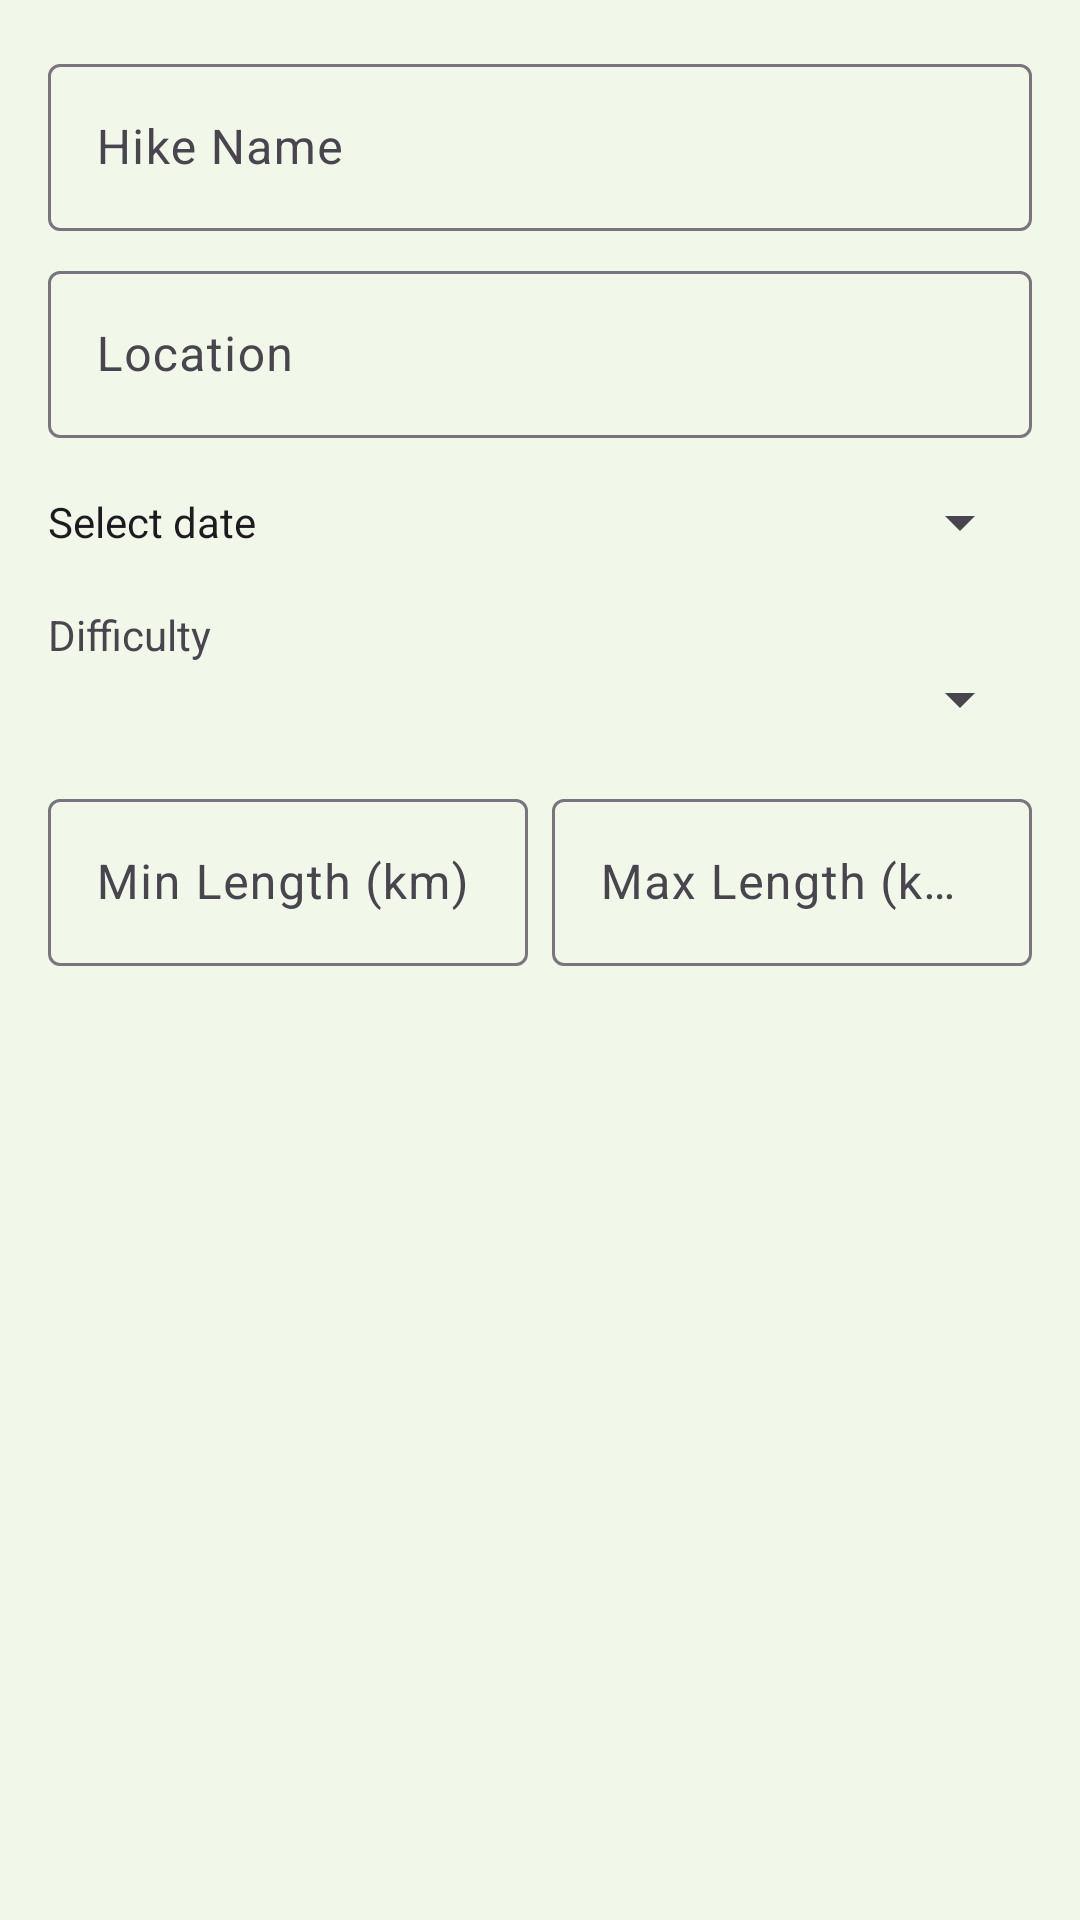

Produce the Android XML layout that renders to this screen, including the resource entries it uses.
<!-- AndroidManifest.xml: application theme Theme.Coursework -->
<!-- res/layout/dialog_filter.xml -->
<?xml version="1.0" encoding="utf-8"?>
<LinearLayout xmlns:android="http://schemas.android.com/apk/res/android"
    xmlns:app="http://schemas.android.com/apk/res-auto"
    android:layout_width="match_parent"
    android:layout_height="wrap_content"
    android:orientation="vertical"
    android:padding="16dp">

    <com.google.android.material.textfield.TextInputLayout
        android:layout_width="match_parent"
        android:layout_height="wrap_content"
        android:hint="Hike Name">

        <com.google.android.material.textfield.TextInputEditText
            android:id="@+id/filter_hike_name"
            android:layout_width="match_parent"
            android:layout_height="wrap_content" />
    </com.google.android.material.textfield.TextInputLayout>

    <com.google.android.material.textfield.TextInputLayout
        android:layout_width="match_parent"
        android:layout_height="wrap_content"
        android:layout_marginTop="8dp"
        android:hint="Location">

        <com.google.android.material.textfield.TextInputEditText
            android:id="@+id/filter_location"
            android:layout_width="match_parent"
            android:layout_height="wrap_content" />
    </com.google.android.material.textfield.TextInputLayout>

    <TextView
        android:id="@+id/filter_date"
        style="?android:attr/spinnerStyle"
        android:layout_width="match_parent"
        android:layout_height="wrap_content"
        android:layout_marginTop="16dp"
        android:text="Select date" />

    <TextView
        android:layout_width="wrap_content"
        android:layout_height="wrap_content"
        android:layout_marginTop="16dp"
        android:text="Difficulty" />

    <Spinner
        android:id="@+id/filter_difficulty"
        android:layout_width="match_parent"
        android:layout_height="wrap_content" />

    <LinearLayout
        android:layout_width="match_parent"
        android:layout_height="wrap_content"
        android:orientation="horizontal"
        android:layout_marginTop="16dp">

        <com.google.android.material.textfield.TextInputLayout
            android:layout_width="0dp"
            android:layout_height="wrap_content"
            android:layout_weight="1"
            android:hint="Min Length (km)">

            <EditText
                android:id="@+id/filter_min_length"
                android:layout_width="match_parent"
                android:layout_height="wrap_content"
                android:inputType="numberDecimal" />
        </com.google.android.material.textfield.TextInputLayout>

        <com.google.android.material.textfield.TextInputLayout
            android:layout_width="0dp"
            android:layout_height="wrap_content"
            android:layout_weight="1"
            android:layout_marginStart="8dp"
            android:hint="Max Length (km)">

            <EditText
                android:id="@+id/filter_max_length"
                android:layout_width="match_parent"
                android:layout_height="wrap_content"
                android:inputType="numberDecimal" />
        </com.google.android.material.textfield.TextInputLayout>
    </LinearLayout>

</LinearLayout>
<!-- resources referenced by this layout -->
<resources>
  <style name="Theme.Coursework" parent="Base.Theme.Coursework" />
  <style name="Base.Theme.Coursework" parent="Theme.Material3.DayNight.NoActionBar">
          
          <item name="colorPrimary">@color/primary_green</item>
          <item name="colorPrimaryVariant">@color/primary_green_dark</item>
          <item name="colorOnPrimary">@color/white</item>
          
          <item name="colorSecondary">@color/secondary_amber</item>
          <item name="colorSecondaryVariant">@color/secondary_orange</item>
          <item name="colorOnSecondary">@color/black</item>
          
          <item name="android:statusBarColor">?attr/colorPrimaryVariant</item>
          
          <item name="android:windowBackground">@color/background_light</item>
      </style>
  <color name="primary_green">#2E7D32</color>
  <color name="primary_green_dark">#1B5E20</color>
  <color name="white">#FFFFFFFF</color>
  <color name="secondary_amber">#FFC107</color>
  <color name="secondary_orange">#FF9800</color>
  <color name="black">#FF000000</color>
  <color name="background_light">#F1F8E9</color>
</resources>
